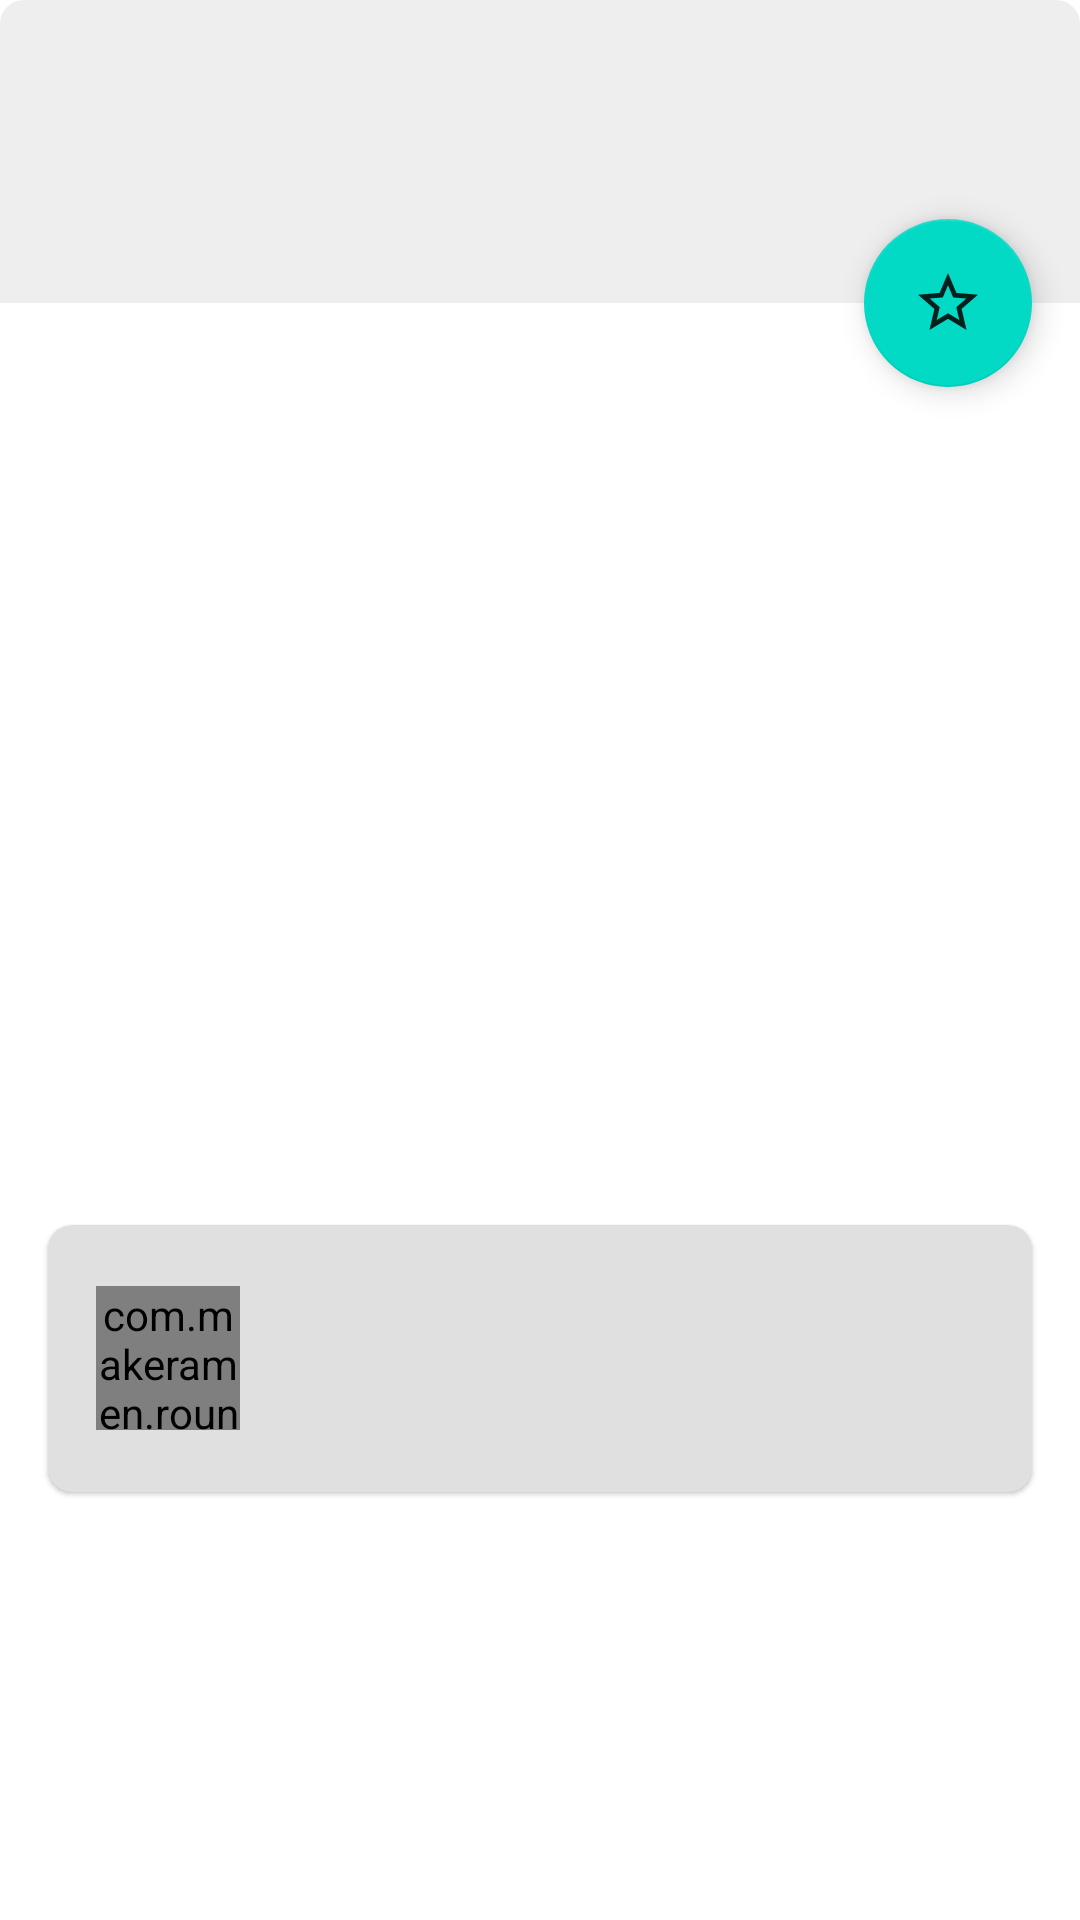

Here is an Android app screen rendered from its layout file. Give the layout XML and the strings, colors and styles it references.
<!-- AndroidManifest.xml: application theme AppTheme -->
<!-- res/layout/fragment_event_details.xml -->
<?xml version="1.0" encoding="utf-8"?>
<androidx.constraintlayout.widget.ConstraintLayout xmlns:android="http://schemas.android.com/apk/res/android"
    xmlns:app="http://schemas.android.com/apk/res-auto"
    xmlns:tools="http://schemas.android.com/tools"
    android:layout_width="match_parent"
    android:layout_height="wrap_content"
    tools:context=".ui.schedule.details.EventDetailsFragment">

    <LinearLayout
        android:id="@+id/infoContainer"
        android:layout_width="match_parent"
        android:layout_height="wrap_content"
        android:background="@drawable/rounded_corners_background"
        android:backgroundTint="#EEE"
        android:orientation="vertical"
        android:padding="@dimen/default_space"
        app:layout_constraintEnd_toEndOf="parent"
        app:layout_constraintStart_toStartOf="parent"
        app:layout_constraintTop_toTopOf="parent">

        <TextView
            android:id="@+id/titleTextView"
            android:layout_width="match_parent"
            android:layout_height="wrap_content"
            android:fontFamily="sans-serif-medium"
            android:textColor="@color/textColor"
            android:textSize="16sp"
            app:layout_constraintEnd_toStartOf="@id/favoriteButton"
            app:layout_constraintStart_toStartOf="parent"
            app:layout_constraintTop_toTopOf="parent"
            tools:text="Title" />

        <TextView
            android:id="@+id/timeTextView"
            android:layout_width="match_parent"
            android:layout_height="wrap_content"
            android:layout_marginTop="@dimen/tiny_space"
            android:textColor="@color/textColor"
            android:textSize="16sp"
            app:layout_constraintEnd_toStartOf="@id/favoriteButton"
            app:layout_constraintStart_toStartOf="parent"
            app:layout_constraintTop_toBottomOf="@id/titleTextView"
            tools:text="10:00 – 11:00" />

        <TextView
            android:id="@+id/stageTextView"
            android:layout_width="match_parent"
            android:layout_height="wrap_content"
            android:textColor="@color/textColor"
            android:textSize="16sp"
            app:layout_constraintEnd_toStartOf="@id/favoriteButton"
            app:layout_constraintStart_toStartOf="parent"
            app:layout_constraintTop_toBottomOf="@id/timeTextView"
            tools:text="Stage" />

    </LinearLayout>

    <com.google.android.material.floatingactionbutton.FloatingActionButton
        android:id="@+id/favoriteButton"
        android:layout_width="wrap_content"
        android:layout_height="wrap_content"
        android:layout_marginEnd="@dimen/default_space"
        android:src="@drawable/outline_star_border"
        app:fabSize="normal"
        app:layout_constraintBottom_toBottomOf="@id/infoContainer"
        app:layout_constraintEnd_toEndOf="parent"
        app:layout_constraintTop_toBottomOf="@id/infoContainer" />

    <TextView
        android:id="@+id/descriptionTextView"
        android:layout_width="0dp"
        android:layout_height="wrap_content"
        android:layout_marginStart="@dimen/default_space"
        android:layout_marginTop="@dimen/default_space"
        android:layout_marginEnd="@dimen/default_space"
        android:textColor="@color/textColor"
        android:nestedScrollingEnabled="true"
        android:textSize="16sp"
        app:layout_constraintEnd_toEndOf="parent"
        app:layout_constraintStart_toStartOf="parent"
        app:layout_constraintTop_toBottomOf="@id/infoContainer"
        app:layout_constraintBottom_toTopOf="@id/speakerCard"
        tools:text="Lorem ipsum" />

    <com.google.android.material.card.MaterialCardView
        android:id="@+id/speakerCard"
        android:layout_width="match_parent"
        android:layout_height="wrap_content"
        android:layout_margin="@dimen/default_space"
        app:cardBackgroundColor="@color/detailsCardBackground"
        app:cardCornerRadius="8dp"
        app:contentPadding="@dimen/default_space"
        app:layout_constraintBottom_toBottomOf="parent"
        app:layout_constraintEnd_toEndOf="parent"
        app:layout_constraintStart_toStartOf="parent"
        app:layout_constraintTop_toBottomOf="@id/descriptionTextView">

        <LinearLayout
            android:layout_width="match_parent"
            android:layout_height="wrap_content"
            android:orientation="horizontal"
            app:layout_constraintEnd_toEndOf="parent"
            app:layout_constraintStart_toStartOf="parent"
            app:layout_constraintTop_toBottomOf="@id/descriptionTextView">

            <com.makeramen.roundedimageview.RoundedImageView
                android:id="@+id/speakerImageView"
                android:layout_width="48dp"
                android:layout_height="48dp"
                android:layout_gravity="center_vertical"
                android:src="@color/colorAccent"
                app:layout_constraintBottom_toBottomOf="@id/speakerCompanyTextView"
                app:layout_constraintStart_toStartOf="parent"
                app:layout_constraintTop_toTopOf="@id/speakerNameTextView"
                app:riv_corner_radius="24dp" />

            <LinearLayout
                android:layout_width="0dp"
                android:layout_height="wrap_content"
                android:layout_weight="1"
                android:orientation="vertical">

                <TextView
                    android:id="@+id/speakerNameTextView"
                    android:layout_width="match_parent"
                    android:layout_height="wrap_content"
                    android:layout_marginStart="@dimen/default_space"
                    android:fontFamily="sans-serif-medium"
                    android:textColor="@color/textColor"
                    tools:text="Presenter" />

                <TextView
                    android:id="@+id/speakerRoleTextView"
                    android:layout_width="match_parent"
                    android:layout_height="wrap_content"
                    android:layout_marginStart="@dimen/default_space"
                    android:textColor="@color/textColor"
                    tools:text="Role" />

                <TextView
                    android:id="@+id/speakerCompanyTextView"
                    android:layout_width="match_parent"
                    android:layout_height="wrap_content"
                    android:layout_marginStart="@dimen/default_space"
                    android:textColor="@color/textColor"
                    tools:text="Company" />

            </LinearLayout>

        </LinearLayout>

    </com.google.android.material.card.MaterialCardView>

</androidx.constraintlayout.widget.ConstraintLayout>
<!-- resources referenced by this layout -->
<resources>
  <color name="colorAccent">#F7835F</color>
  <color name="detailsCardBackground">#E0E0E0</color>
  <color name="textColor">#D9000000</color>
  <dimen name="default_space">16dp</dimen>
  <dimen name="tiny_space">4dp</dimen>
  <!-- drawable outline_star_border (drawable) -->
  <vector xmlns:android="http://schemas.android.com/apk/res/android"
      android:width="24dp"
      android:height="24dp"
      android:viewportWidth="24"
      android:viewportHeight="24">
    <path
        android:fillColor="@color/textColor"
        android:pathData="M22,9.24l-7.19,-0.62L12,2 9.19,8.63 2,9.24l5.46,4.73L5.82,21 12,17.27 18.18,21l-1.63,-7.03L22,9.24zM12,15.4l-3.76,2.27 1,-4.28 -3.32,-2.88 4.38,-0.38L12,6.1l1.71,4.04 4.38,0.38 -3.32,2.88 1,4.28L12,15.4z"/>
  </vector>
  <!-- drawable rounded_corners_background (drawable) -->
  <?xml version="1.0" encoding="utf-8"?>
  <shape xmlns:android="http://schemas.android.com/apk/res/android"
      android:shape="rectangle">
      <solid android:color="@color/contentBackground" />
      <corners
          android:topLeftRadius="@dimen/corner_radius"
          android:topRightRadius="@dimen/corner_radius" />
  </shape>
  <style name="AppTheme" parent="Theme.MaterialComponents.DayNight.NoActionBar">
          <item name="colorPrimary">@color/colorPrimary</item>
          <item name="colorPrimaryDark">@color/colorPrimaryDark</item>
          <item name="colorAccent">@color/colorAccent</item>
  
          <item name="android:windowLightStatusBar" tools:targetApi="m">true</item>
          <item name="android:statusBarColor">@color/toolbar</item>
  
          <item name="android:windowLightNavigationBar" tools:targetApi="o_mr1">true</item>
          <item name="android:navigationBarColor">@color/navbar</item>
      </style>
  <color name="contentBackground">@android:color/white</color>
  <dimen name="corner_radius">8dp</dimen>
  <color name="colorPrimary">#F7835F</color>
  <color name="colorPrimaryDark">#F7835F</color>
  <color name="toolbar">@android:color/white</color>
  <color name="navbar">#EEEEEE</color>
</resources>
